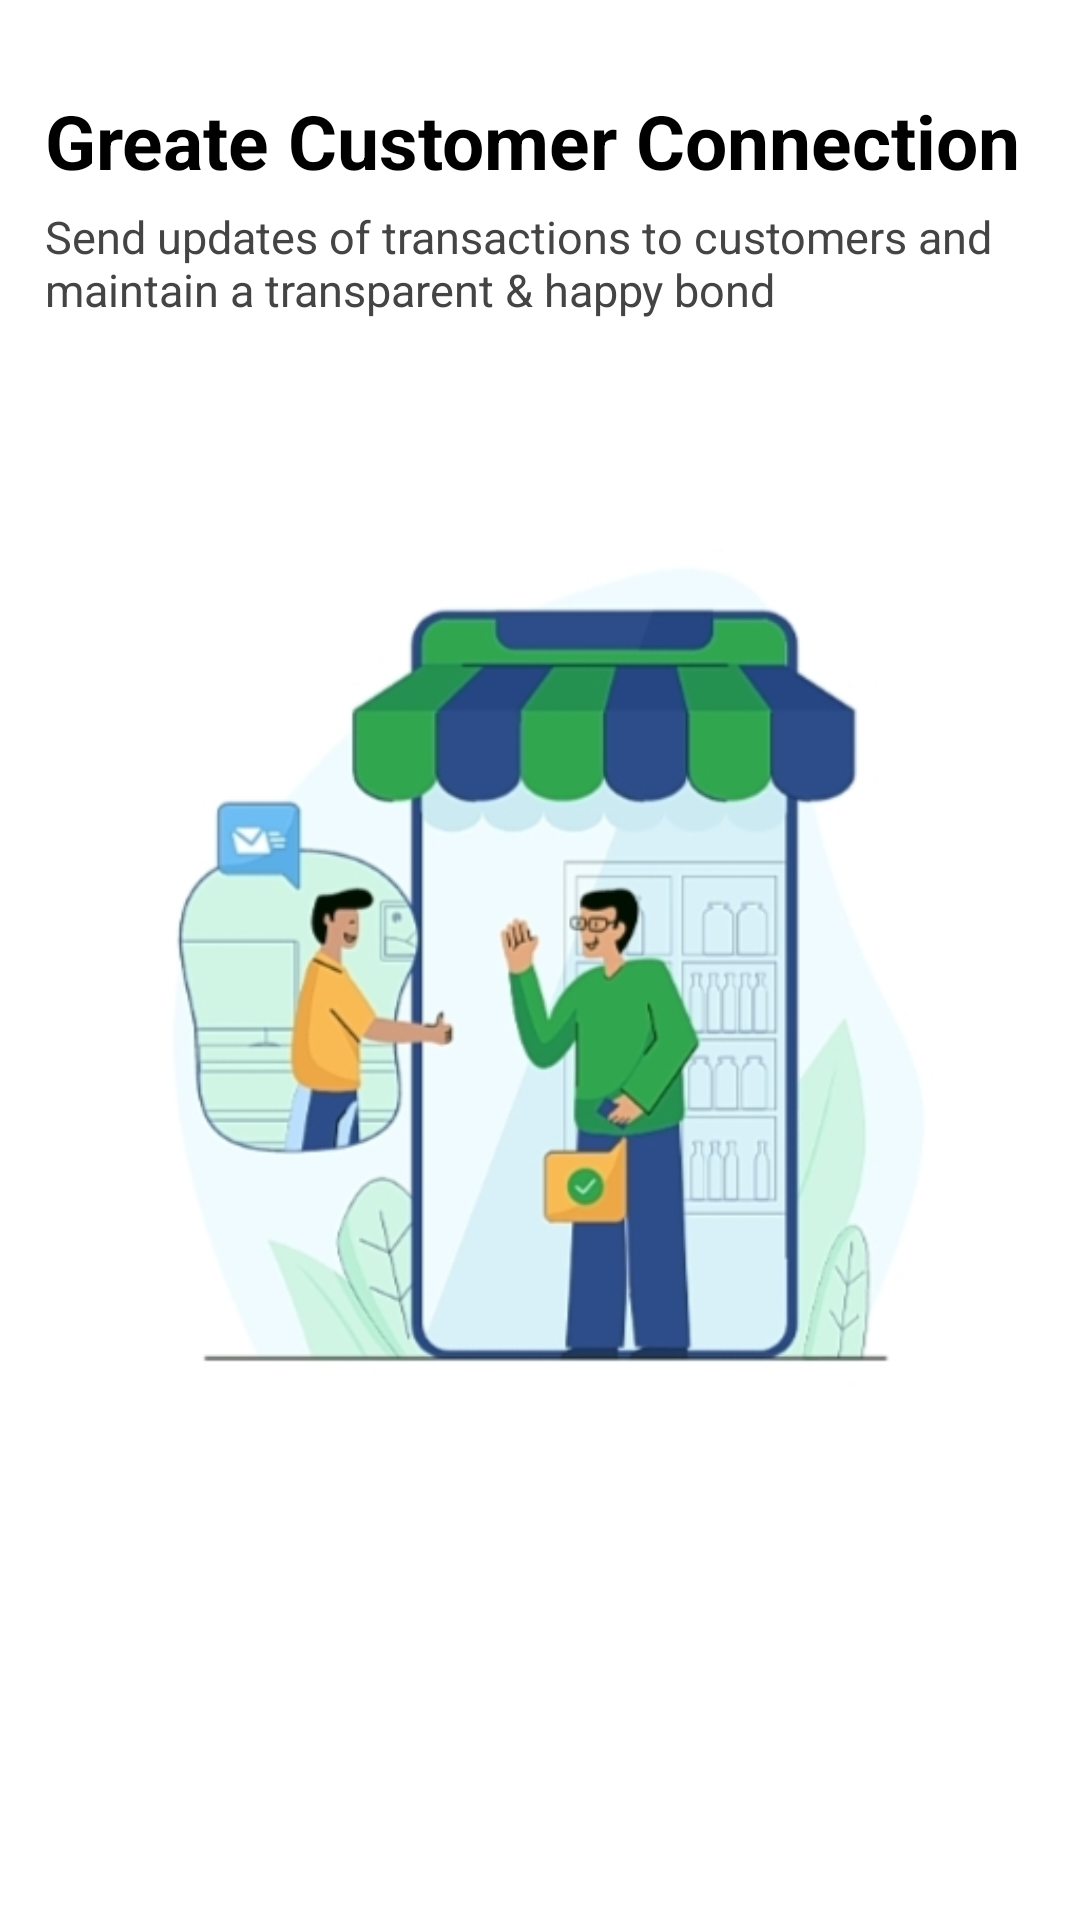

Layout XML and referenced resources for this Android screen:
<!-- AndroidManifest.xml: application theme Theme.OkCredit_App -->
<!-- res/layout/fragment_greate_customer.xml -->
<?xml version="1.0" encoding="utf-8"?>
<RelativeLayout xmlns:android="http://schemas.android.com/apk/res/android"
    xmlns:tools="http://schemas.android.com/tools"
    android:layout_width="match_parent"
    android:layout_height="match_parent"
    android:background="@color/white"
    tools:context=".VerifyAdapter.GreateCustomerFragment">
    <TextView
        android:id="@+id/tvDigital"
        android:layout_width="wrap_content"
        android:layout_height="wrap_content"
        android:text="Greate Customer Connection"
        android:textSize="25sp"
        android:textStyle="bold"
        android:textColor="@color/black"
        android:layout_marginTop="30dp"
        android:layout_marginStart="15dp"
        />
    <TextView
        android:id="@+id/tvSentence"
        android:layout_width="wrap_content"
        android:layout_height="wrap_content"
        android:layout_below="@id/tvDigital"
        android:textColor="@color/black_gray"
        android:text="@string/sentence_Great_fragment"
        android:textSize="15sp"
        android:layout_marginTop="5dp"
        android:layout_marginStart="15dp"
        />

    <ImageView
        android:layout_width="wrap_content"
        android:layout_height="wrap_content"
        android:src="@drawable/greate_connection"
        android:layout_centerInParent="true"/>

</RelativeLayout>
<!-- resources referenced by this layout -->
<resources>
  <color name="black">#FF000000</color>
  <color name="black_gray">#454444</color>
  <color name="white">#FFFFFFFF</color>
  <!-- drawable greate_connection: jpg bitmap (drawable, 62081 bytes) -->
  <string name="sentence_Great_fragment">Send updates of transactions to customers and maintain a transparent &amp; happy bond</string>
  <style name="Theme.OkCredit_App" parent="Theme.AppCompat.Light.NoActionBar">
          
          <item name="colorPrimary">@color/purple_500</item>
          <item name="colorPrimaryVariant">@color/purple_700</item>
          <item name="colorOnPrimary">@color/white</item>
          
          <item name="colorSecondary">@color/teal_200</item>
          <item name="colorSecondaryVariant">@color/teal_700</item>
          <item name="colorOnSecondary">@color/black</item>
          
          <item name="android:statusBarColor" tools:targetApi="l">?attr/colorPrimaryVariant</item>
          
      </style>
  <color name="purple_500">#FF6200EE</color>
  <color name="purple_700">#FF3700B3</color>
  <color name="teal_200">#FF03DAC5</color>
  <color name="teal_700">#4CAF50</color>
</resources>
